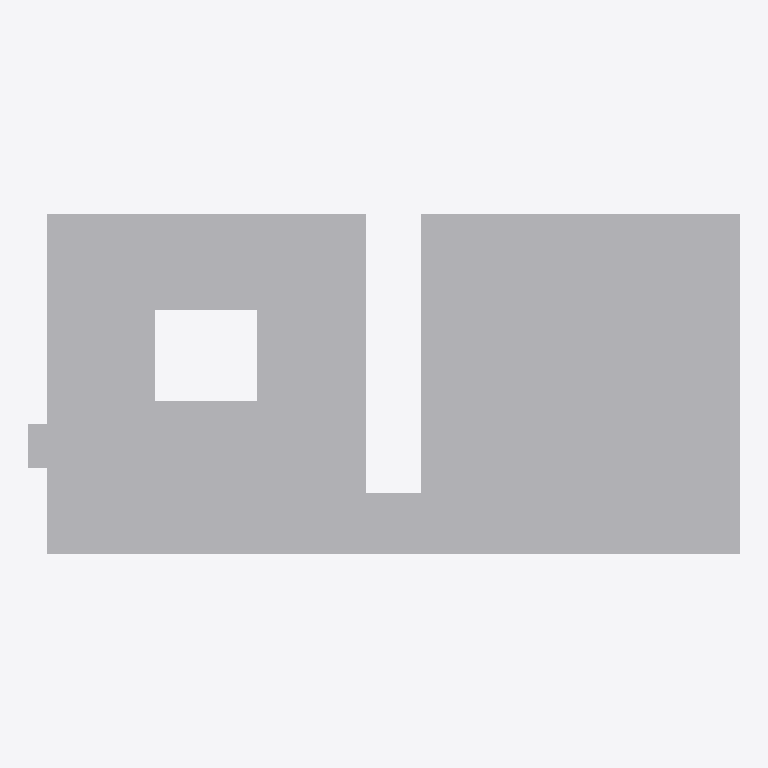
Plan cut of the same IFC building model at storey 'Nivel 1' (level 0.00 m, cut at 1.40 m), seen from above with north up, elements coloured by IFC class: 1 other element (light grey). Cut surfaces are drawn darker.
Extent 123.7 m × 59.0 m × 20.0 m (x, y, z). Storeys (1): Nivel 1 at 0.00 m. Elements (1): 1 IfcBuildingElementProxy.

HEADER;
FILE_DESCRIPTION(('ViewDefinition [CoordinationView_V2.0]'),'2;1');
FILE_NAME('0001','2023-07-13T13:22:56',(''),(''),'The EXPRESS Data Manager Version 5.02.0100.07 : ','20190108_1515(x64) - Exporter 19.2.1.1 - IU alte','');
FILE_SCHEMA(('IFC2X3'));
ENDSEC;
DATA;
#104=IFCPROJECT('28lekUYJL7EOemGPjQ0BVf',#41,'0001',$,$,'Nombre de proyecto','Estado de proyecto',(#96),#91);
#1528=IFCSITE('28lekUYJL7EOemGPjQ0BVh',#41,'Default',$,'',#1527,$,$,.ELEMENT.,(41,22,58,800000),(2,10,58,799999),0.0,$,$);
#114=IFCBUILDING('28lekUYJL7EOemGPjQ0BVe',#41,'',$,$,#32,$,'',.ELEMENT.,$,$,#110);
#123=IFCBUILDINGSTOREY('28lekUYJL7EOemGPkb$qbw',#41,'Nivel 1',$,$,#121,$,'Nivel 1',.ELEMENT.,0.0);
#1427=IFCBUILDINGELEMENTPROXY('2ft6dKsbn0nPyidu6xeBg1',#41,'APBCN-URB-MON-Edificio_MuseoHistoriaCataluña_LOD1:FamilyType8:265184',$,'FamilyType8',#1425,#1420,'265184',$);
ENDSEC;
